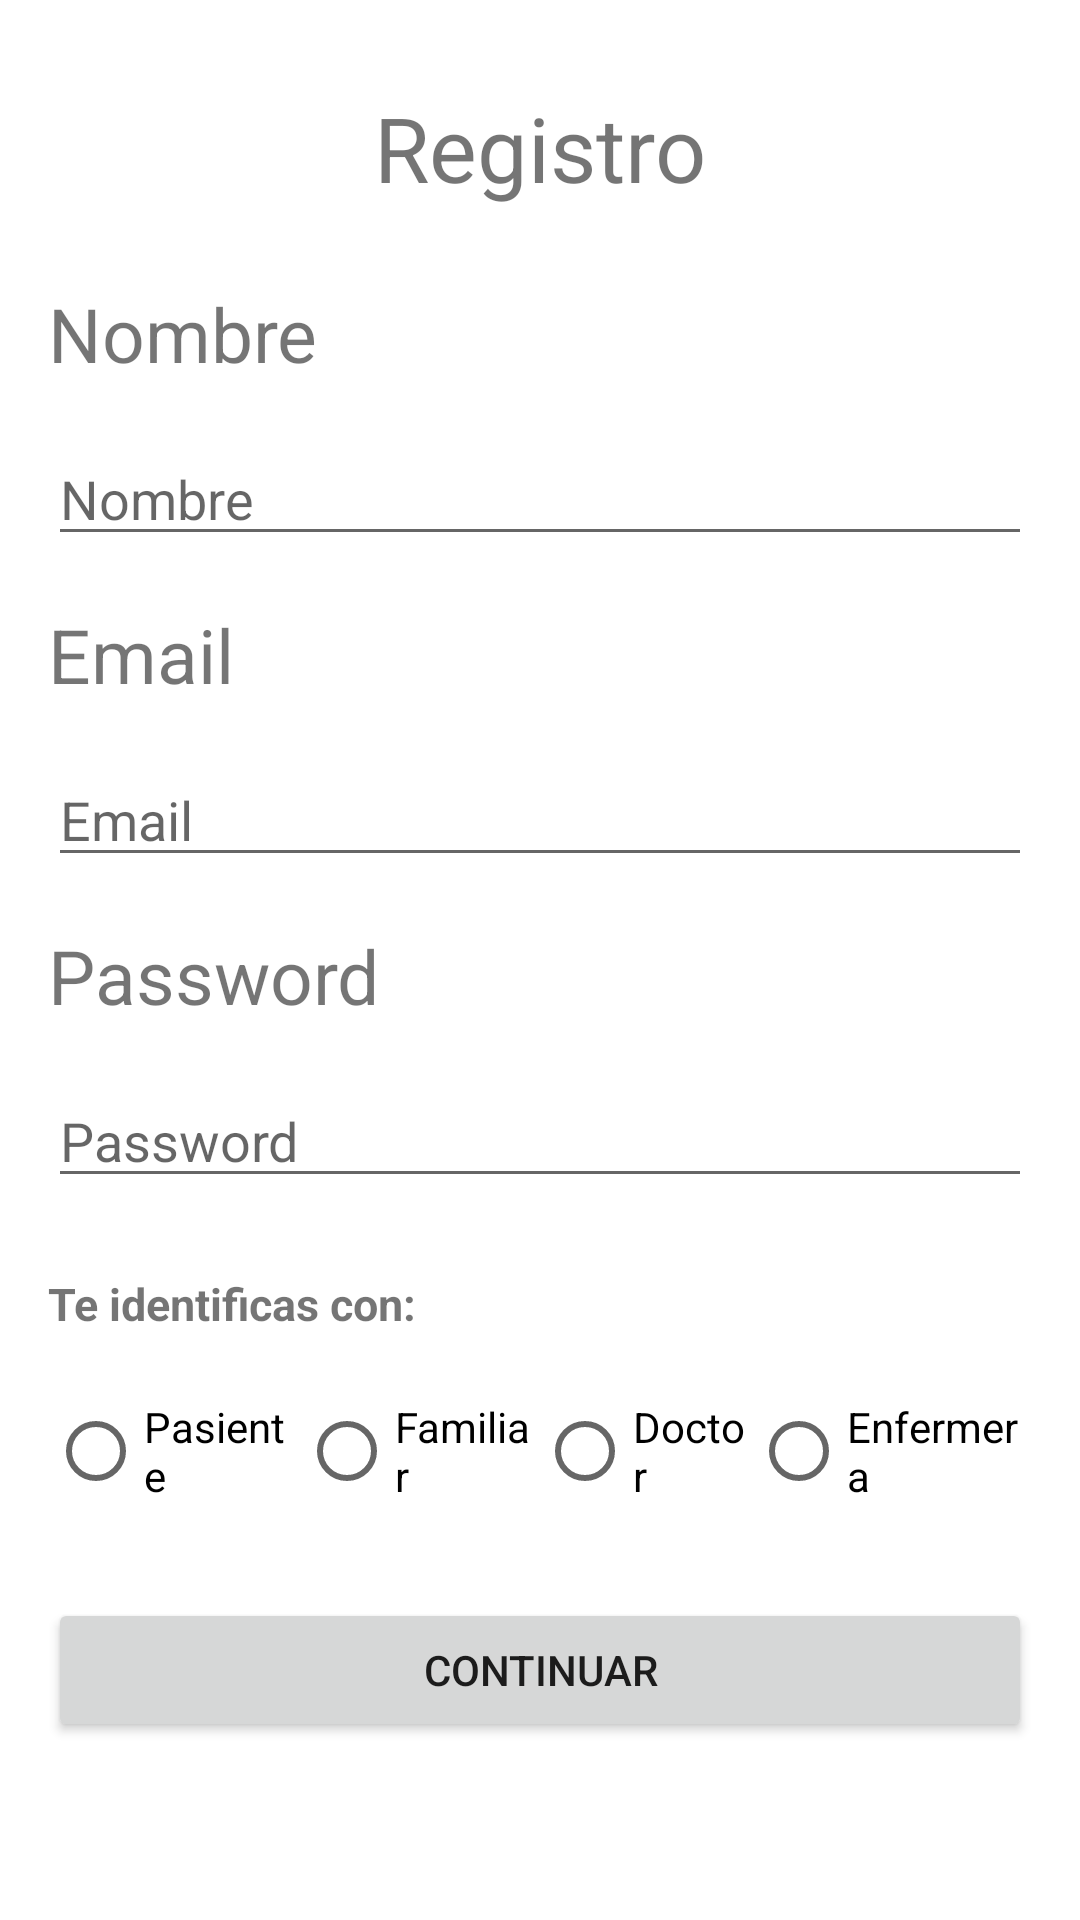

The Android layout XML behind this screen, and the referenced resources:
<!-- AndroidManifest.xml: application theme Theme.Alzheimer -->
<!-- res/layout/activity_create_account.xml -->
<?xml version="1.0" encoding="utf-8"?>
<androidx.constraintlayout.widget.ConstraintLayout xmlns:android="http://schemas.android.com/apk/res/android"
    xmlns:app="http://schemas.android.com/apk/res-auto"
    xmlns:tools="http://schemas.android.com/tools"
    android:layout_width="match_parent"
    android:layout_height="match_parent"
    tools:context=".model.CreateAccount">

    <LinearLayout
        android:layout_width="match_parent"
        android:layout_height="match_parent"
        android:layout_marginStart="16dp"
        android:layout_marginTop="24dp"
        android:layout_marginEnd="16dp"
        android:layout_marginBottom="32dp"
        android:orientation="vertical"
        app:layout_constraintBottom_toBottomOf="parent"
        app:layout_constraintEnd_toEndOf="parent"
        app:layout_constraintStart_toStartOf="parent"
        app:layout_constraintTop_toTopOf="parent">

        <Space
            android:layout_width="match_parent"
            android:layout_height="5dp" />

        <TextView
            android:id="@+id/textView4"
            android:layout_width="match_parent"
            android:layout_height="wrap_content"
            android:text="@string/register"
            android:textAlignment="center"
            android:textSize="30sp" />

        <Space
            android:layout_width="match_parent"
            android:layout_height="25dp" />

        <TextView
            android:id="@+id/textView5"
            android:layout_width="match_parent"
            android:layout_height="wrap_content"
            android:text="@string/name"
            android:textSize="25sp" />

        <Space
            android:layout_width="match_parent"
            android:layout_height="16dp" />

        <EditText
            android:id="@+id/editTextTextPersonName"
            android:layout_width="match_parent"
            android:layout_height="wrap_content"
            android:ems="10"
            android:hint="@string/name"
            android:inputType="textPersonName" />

        <Space
            android:layout_width="match_parent"
            android:layout_height="16dp" />

        <TextView
            android:id="@+id/textView6"
            android:layout_width="match_parent"
            android:layout_height="wrap_content"
            android:text="@string/email"
            android:textSize="25sp" />

        <Space
            android:layout_width="match_parent"
            android:layout_height="16dp" />

        <EditText
            android:id="@+id/email"
            android:layout_width="match_parent"
            android:layout_height="wrap_content"
            android:ems="10"
            android:hint="@string/email"
            android:inputType="textEmailAddress" />

        <Space
            android:layout_width="match_parent"
            android:layout_height="16dp" />

        <TextView
            android:id="@+id/textView7"
            android:layout_width="match_parent"
            android:layout_height="wrap_content"
            android:text="@string/password"
            android:textSize="25sp" />

        <Space
            android:layout_width="match_parent"
            android:layout_height="16dp" />

        <EditText
            android:id="@+id/password"
            android:layout_width="match_parent"
            android:layout_height="wrap_content"
            android:autofillHints="password"
            android:ems="10"
            android:hint="@string/password"
            android:inputType="textPassword" />

        <Space
            android:layout_width="match_parent"
            android:layout_height="25dp" />

        <TextView
            android:id="@+id/textView8"
            android:layout_width="match_parent"
            android:layout_height="wrap_content"
            android:text="@string/identity"
            android:textStyle="bold"
            android:textSize="15sp"/>

        <Space
            android:layout_width="match_parent"
            android:layout_height="15dp" />

        <RadioGroup
            android:id="@+id/radioGrup"
            android:layout_width="wrap_content"
            android:layout_height="wrap_content"
            android:orientation="horizontal">

            <RadioButton
                android:id="@+id/radioButtonPatient"
                android:layout_width="wrap_content"
                android:layout_height="wrap_content"
                android:layout_weight="1"
                android:text="@string/patient" />

            <RadioButton
                android:id="@+id/radioButtonFamily"
                android:layout_width="wrap_content"
                android:layout_height="wrap_content"
                android:layout_weight="1"
                android:text="@string/family" />

            <RadioButton
                android:id="@+id/radioButtonDoctor"
                android:layout_width="wrap_content"
                android:layout_height="wrap_content"
                android:layout_weight="1"
                android:text="@string/doctor" />

            <RadioButton
                android:id="@+id/radioButtonNurse"
                android:layout_width="wrap_content"
                android:layout_height="wrap_content"
                android:layout_weight="1"
                android:text="@string/nurse" />

        </RadioGroup>

        <Space
            android:layout_width="match_parent"
            android:layout_height="25dp" />

        <Button
            android:id="@+id/btnRegistro"
            android:layout_width="match_parent"
            android:layout_height="wrap_content"
            android:text="@string/next" />

    </LinearLayout>

</androidx.constraintlayout.widget.ConstraintLayout>
<!-- resources referenced by this layout -->
<resources>
  <string name="doctor">Doctor</string>
  <string name="email">Email</string>
  <string name="family">Familiar</string>
  <string name="identity">Te identificas con:</string>
  <string name="name">Nombre</string>
  <string name="next">Continuar</string>
  <string name="nurse">Enfermera</string>
  <string name="password">Password</string>
  <string name="patient">Pasiente</string>
  <string name="register">Registro</string>
  <style name="Theme.Alzheimer" parent="Theme.MaterialComponents.DayNight.DarkActionBar">
          
          <item name="colorPrimary">@color/purple_500</item>
          <item name="colorPrimaryVariant">@color/purple_700</item>
          <item name="colorOnPrimary">@color/white</item>
          
          <item name="colorSecondary">@color/teal_200</item>
          <item name="colorSecondaryVariant">@color/teal_700</item>
          <item name="colorOnSecondary">@color/black</item>
          
          <item name="android:statusBarColor" tools:targetApi="l">?attr/colorPrimaryVariant</item>
          
          <item name="windowActionBar">false</item>
          <item name="windowNoTitle">true</item>
      </style>
  <color name="purple_500">#FF6200EE</color>
  <color name="purple_700">#FF3700B3</color>
  <color name="white">#FFFFFFFF</color>
  <color name="teal_200">#FF03DAC5</color>
  <color name="teal_700">#FF018786</color>
  <color name="black">#FF000000</color>
</resources>
